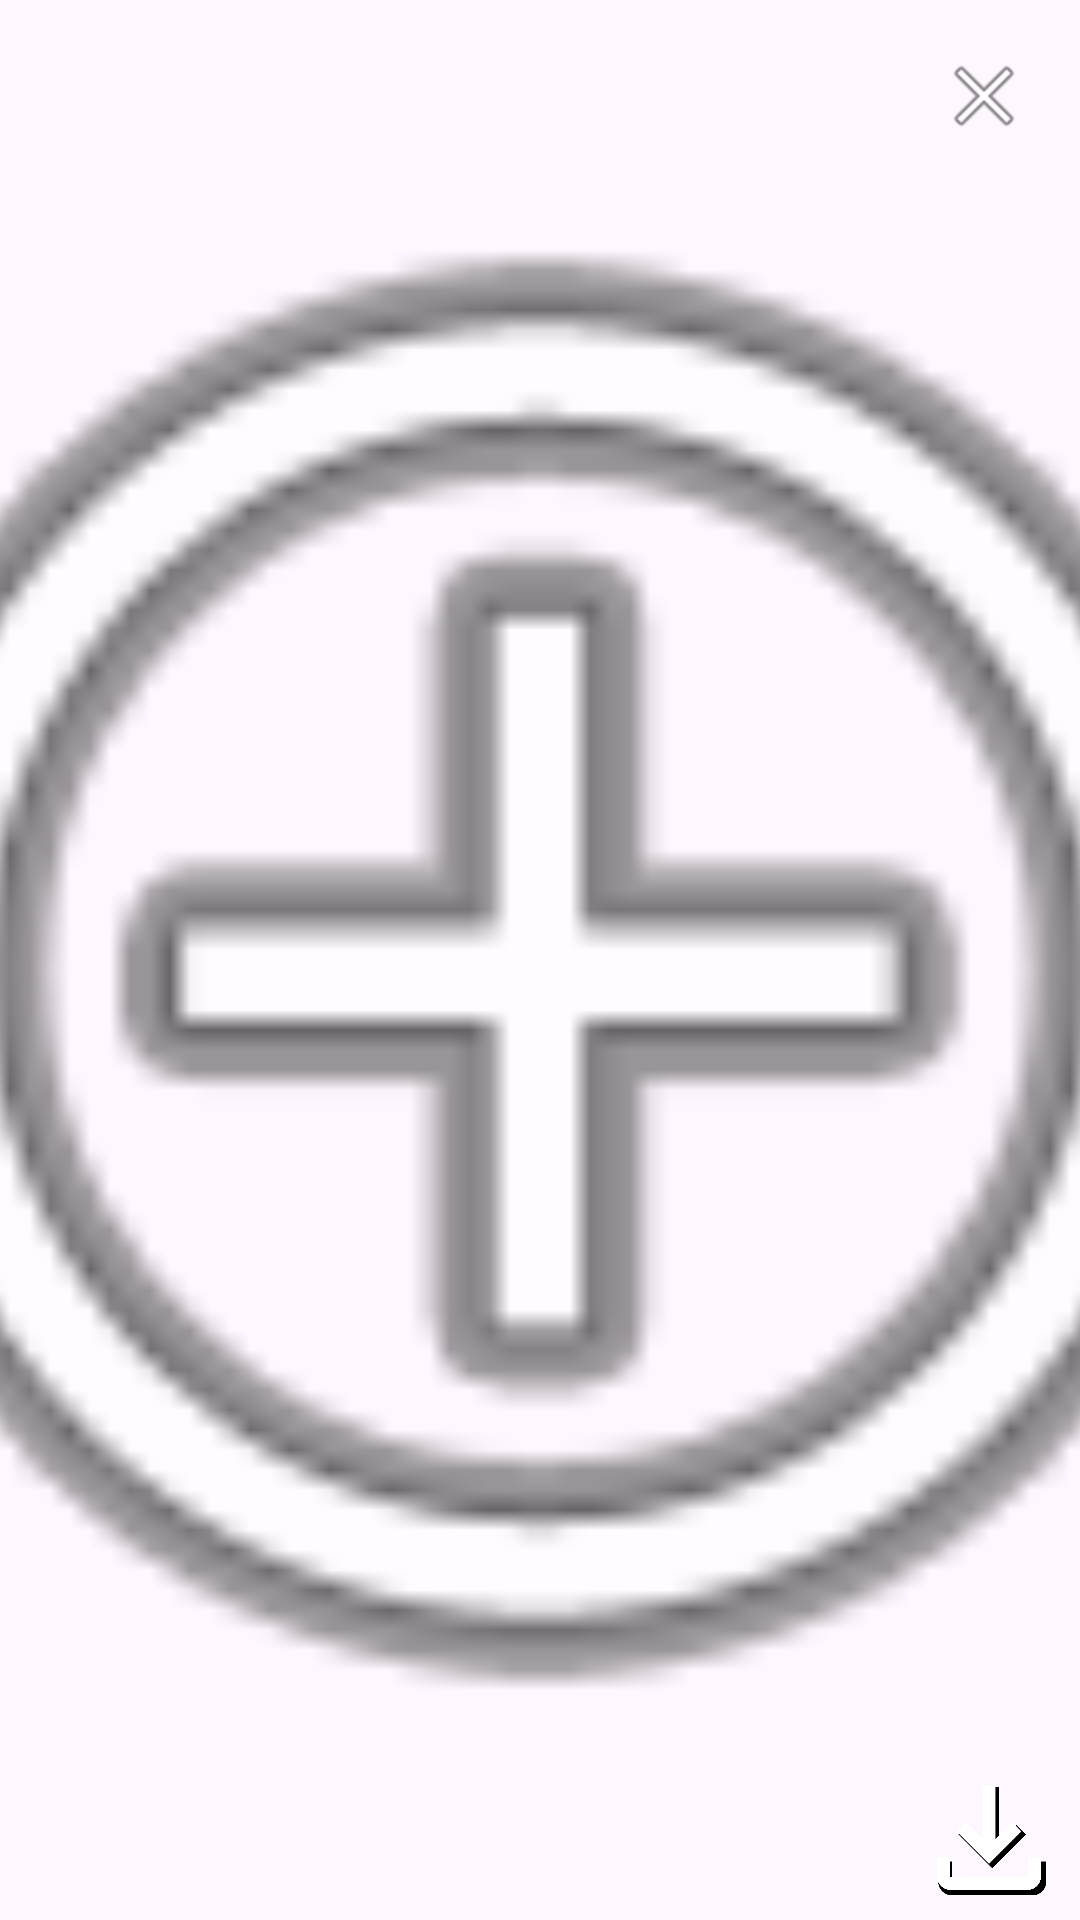

This screen was rendered from an Android layout file. Write that file and the resources it references.
<!-- AndroidManifest.xml: application theme Theme.NewsApp -->
<!-- res/layout/dialog_enlarge_image.xml -->
<?xml version="1.0" encoding="utf-8"?>
<layout xmlns:tools="http://schemas.android.com/tools"
    xmlns:android="http://schemas.android.com/apk/res/android"
    xmlns:app="http://schemas.android.com/apk/res-auto">

    <data>

    </data>

    <androidx.constraintlayout.widget.ConstraintLayout
        android:id="@+id/linearLayout"
        android:layout_width="match_parent"
        android:layout_height="wrap_content"
        android:gravity="center">

        <ImageButton
            android:id="@+id/closeButton"
            android:layout_width="wrap_content"
            android:layout_height="wrap_content"
            android:background="@color/transparent"
            android:backgroundTint="@color/transparent"
            android:elevation="10dp"
            android:padding="16dp"
            android:src="@android:drawable/ic_menu_close_clear_cancel"
            app:layout_constraintBottom_toBottomOf="@+id/imageView"
            app:layout_constraintEnd_toEndOf="parent"
            app:layout_constraintHorizontal_bias="1.0"
            app:layout_constraintHorizontal_weight="10"
            app:layout_constraintStart_toStartOf="parent"
            app:layout_constraintTop_toTopOf="parent"
            app:layout_constraintVertical_bias="0.0"
            app:layout_constraintVertical_weight="10" />

        <ImageView
            android:id="@+id/imageView"
            android:layout_width="match_parent"
            android:layout_height="match_parent"
            android:adjustViewBounds="true"
            android:scaleType="centerCrop"
            app:layout_constraintBottom_toBottomOf="parent"
            app:layout_constraintEnd_toEndOf="parent"
            app:layout_constraintHorizontal_bias="0.0"
            app:layout_constraintStart_toStartOf="parent"
            app:layout_constraintTop_toTopOf="parent"
            app:layout_constraintVertical_bias="0.0"
            app:srcCompat="@android:drawable/ic_menu_add" />

        <ImageButton
            android:id="@+id/downloadBtn"
            android:layout_width="61dp"
            android:layout_height="55dp"
            android:background="@color/transparent"
            android:backgroundTint="@color/transparent"
            app:layout_constraintBottom_toBottomOf="@+id/imageView"
            app:layout_constraintEnd_toEndOf="parent"
            app:layout_constraintHorizontal_bias="1.0"
            app:layout_constraintStart_toStartOf="parent"
            app:layout_constraintTop_toTopOf="parent"
            app:layout_constraintVertical_bias="1.0"
            app:srcCompat="@drawable/download_foreground"
            app:strokeColor="@color/black"
            app:strokeWidth="1dp" />

    </androidx.constraintlayout.widget.ConstraintLayout>
</layout>
<!-- resources referenced by this layout -->
<resources>
  <color name="black">#FF000000</color>
  <color name="transparent">#00000000</color>
  <!-- drawable download_foreground (drawable) -->
  <vector xmlns:android="http://schemas.android.com/apk/res/android"
      android:width="108dp"
      android:height="108dp"
      android:viewportWidth="960"
      android:viewportHeight="960">
  
    
    <group android:scaleX="0.50"
        android:scaleY="0.50"
        android:translateX="249.6"
        android:translateY="249.6">
      <path
          android:fillColor="@android:color/black"
          android:pathData="M480,640L280,440L336,382L440,486L440,160L520,160L520,486L624,382L680,440L480,640ZM240,800Q207,800 183.5,776.5Q160,753 160,720L160,600L240,600L240,720Q240,720 240,720Q240,720 240,720L720,720Q720,720 720,720Q720,720 720,720L720,600L800,600L800,720Q800,753 776.5,776.5Q753,800 720,800L240,800Z"/>
    </group>
  
    
    <group android:scaleX="0.48"
        android:scaleY="0.48"
        android:translateX="249.6"
        android:translateY="249.6">
      <path
          android:fillColor="@android:color/white"
          android:pathData="M480,640L280,440L336,382L440,486L440,160L520,160L520,486L624,382L680,440L480,640ZM240,800Q207,800 183.5,776.5Q160,753 160,720L160,600L240,600L240,720Q240,720 240,720Q240,720 240,720L720,720Q720,720 720,720Q720,720 720,720L720,600L800,600L800,720Q800,753 776.5,776.5Q753,800 720,800L240,800Z"/>
    </group>
  </vector>
  <style name="Theme.NewsApp" parent="Base.Theme.NewsApp" />
  <style name="Base.Theme.NewsApp" parent="Theme.Material3.Light">
          
          
      </style>
</resources>
